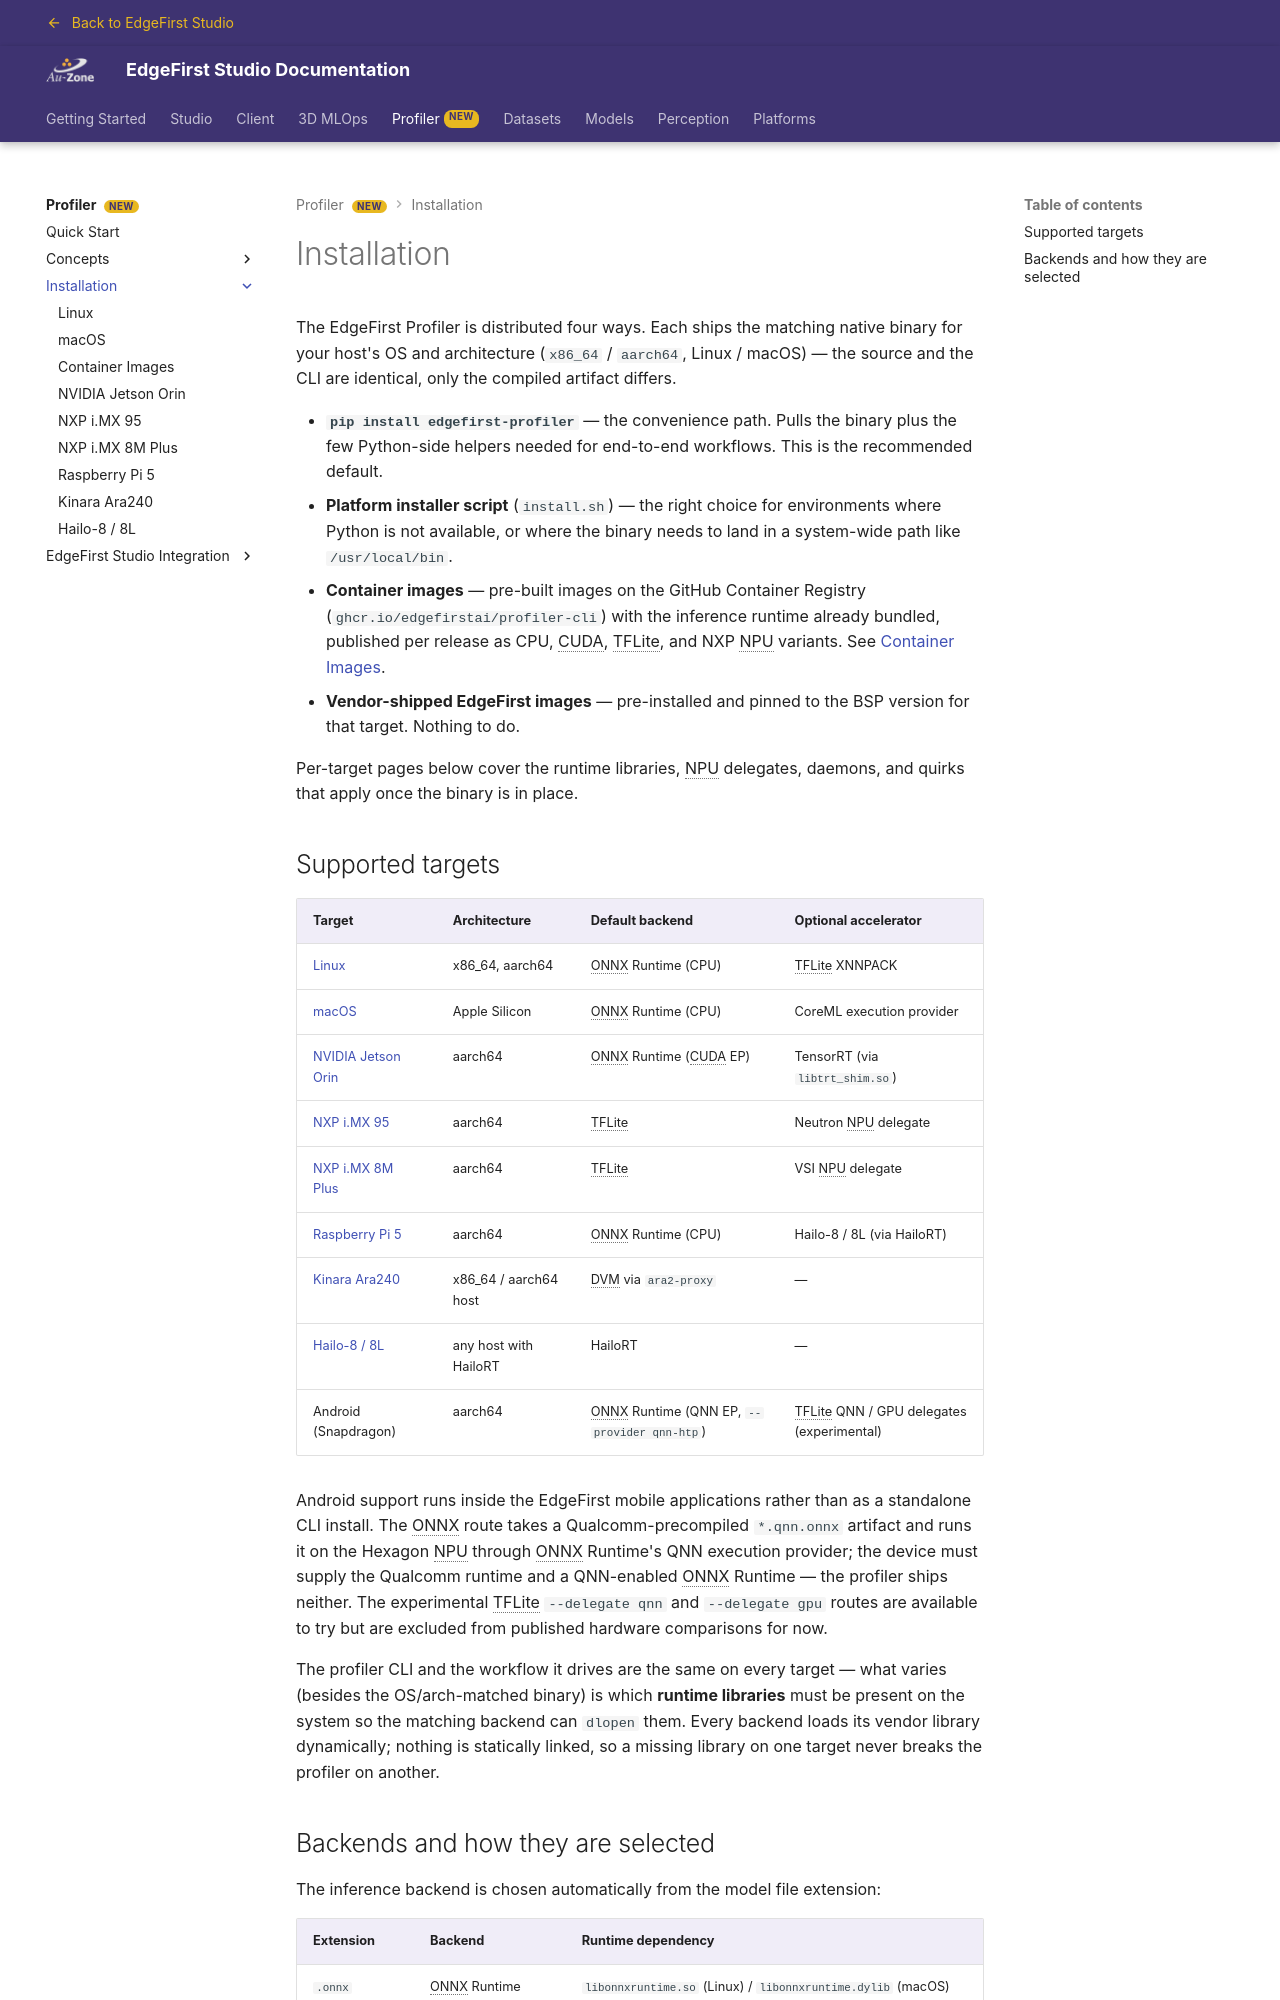

repository: EdgeFirstAI/documentation · page: saas/profiler/installation/index.html · generator: mkdocs

# Installation

The EdgeFirst Profiler is distributed four ways. Each ships the matching native binary for your host's OS and architecture (`x86_64` / `aarch64`, Linux / macOS) — the source and the CLI are identical, only the compiled artifact differs.

- **`pip install edgefirst-profiler`** — the convenience path. Pulls the binary plus the few Python-side helpers needed for end-to-end workflows. This is the recommended default.
- **Platform installer script** (`install.sh`) — the right choice for environments where Python is not available, or where the binary needs to land in a system-wide path like `/usr/local/bin`.
- **Container images** — pre-built images on the GitHub Container Registry (`ghcr.io/edgefirstai/profiler-cli`) with the inference runtime already bundled, published per release as CPU, CUDA, TFLite, and NXP NPU variants. See [Container Images](docker.md).
- **Vendor-shipped EdgeFirst images** — pre-installed and pinned to the BSP version for that target. Nothing to do.

Per-target pages below cover the runtime libraries, NPU delegates, daemons, and quirks that apply once the binary is in place.

## Supported targets

| Target | Architecture | Default backend | Optional accelerator |
| ------ | ------------ | --------------- | -------------------- |
| [Linux](linux.md) | x86_64, aarch64 | ONNX Runtime (CPU) | TFLite XNNPACK |
| [macOS](macos.md) | Apple Silicon | ONNX Runtime (CPU) | CoreML execution provider |
| [NVIDIA Jetson Orin](jetson_orin.md) | aarch64 | ONNX Runtime (CUDA EP) | TensorRT (via `libtrt_shim.so`) |
| [NXP i.MX 95](imx95.md) | aarch64 | TFLite | Neutron NPU delegate |
| [NXP i.MX 8M Plus](imx8mplus.md) | aarch64 | TFLite | VSI NPU delegate |
| [Raspberry Pi 5](raspberrypi.md) | aarch64 | ONNX Runtime (CPU) | Hailo-8 / 8L (via HailoRT) |
| [Kinara Ara240](kinara.md) | x86_64 / aarch64 host | DVM via `ara2-proxy` | — |
| [Hailo-8 / 8L](hailo.md) | any host with HailoRT | HailoRT | — |
| Android (Snapdragon) | aarch64 | ONNX Runtime (QNN EP, `--provider qnn-htp`) | TFLite QNN / GPU delegates (experimental) |

Android support runs inside the EdgeFirst mobile applications rather than as a standalone CLI install. The ONNX route takes a Qualcomm-precompiled `*.qnn.onnx` artifact and runs it on the Hexagon NPU through ONNX Runtime's QNN execution provider; the device must supply the Qualcomm runtime and a QNN-enabled ONNX Runtime — the profiler ships neither. The experimental TFLite `--delegate qnn` and `--delegate gpu` routes are available to try but are excluded from published hardware comparisons for now.

The profiler CLI and the workflow it drives are the same on every target — what varies (besides the OS/arch-matched binary) is which **runtime libraries** must be present on the system so the matching backend can `dlopen` them. Every backend loads its vendor library dynamically; nothing is statically linked, so a missing library on one target never breaks the profiler on another.
